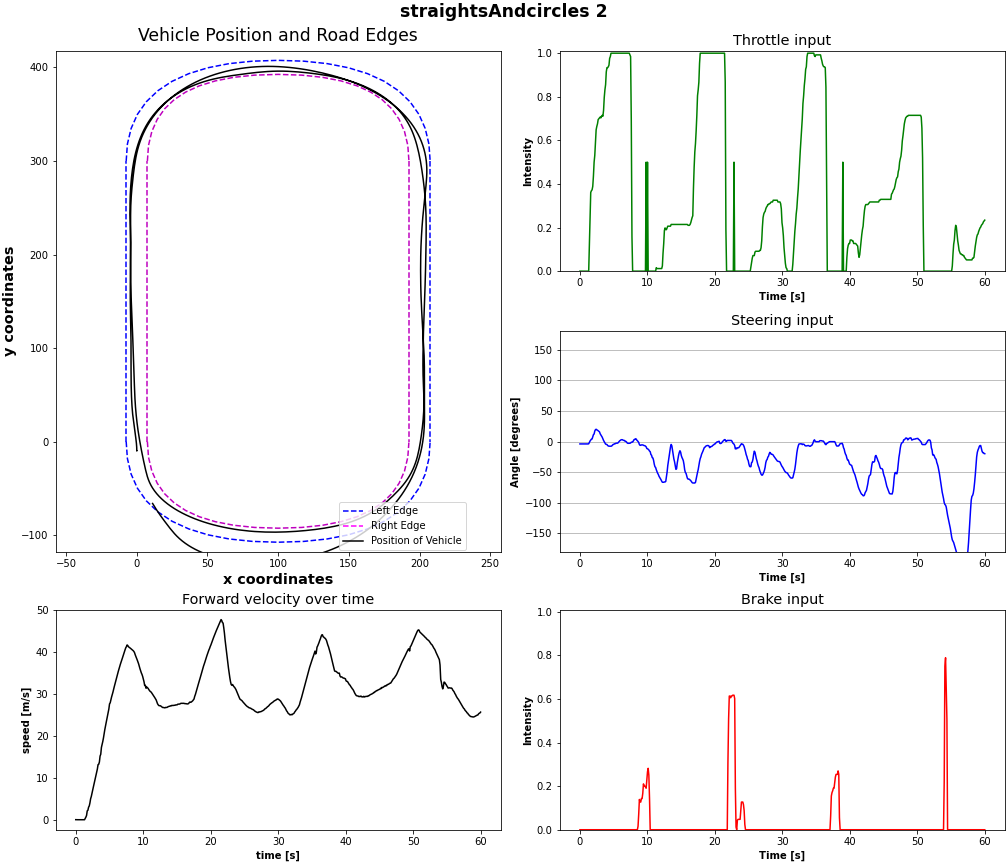

Data behind this chart, as committed beside it:
time, throttle, steering, brakes, x_pos, y_pos, velocity, directions
0.0, 0.0, -3.976, 0.0, 0.0002347, -9.999, 0.01349, [5.026371218264103e-05, 0.99999433755874…
0.1002, 0.0, -3.976, 0.0, 0.0001543, -10, 0.003949, [3.606730388128199e-05, 0.99998944997787…
0.2003, 0.0, -3.976, 0.0, 0.0001237, -9.999, 0.0009307, [1.9004977730219252e-05, 0.9999863505363…
0.3005, 0.0, -3.976, 0.0, 0.0001737, -9.999, 0.001349, [6.309282616712153e-05, 0.99998635053634…
0.4007, 0.0, -3.976, 0.0, 0.0001599, -9.998, 0.006069, [-2.346204018977005e-05, 0.9999881386756…
0.5008, 0.0, -3.976, 0.0, 0.0001731, -9.998, 0.001193, [-9.407163815922104e-06, 0.9999899268150…
0.601, 0.0, -3.976, 0.0, 0.0001886, -9.998, 0.001094, [5.5033517128322273e-05, 0.9999902844429…
0.7012, 0.0, -3.976, 0.0, 0.0001312, -9.998, 0.001372, [-3.339546674396843e-05, 0.9999904632568…
0.8013, 0.0, -3.976, 0.0, 0.0001863, -9.998, 0.0005264, [3.849562199320644e-05, 0.99999040365219…
0.9015, 0.0, -3.976, 0.0, 0.0001471, -9.998, 0.0004455, [5.598625193670159e-06, 0.99999040365219…
1.002, 0.0, -3.976, 0.0, 0.0001558, -9.998, 0.0002318, [-2.4299006327055395e-06, 0.999990224838…
1.102, 0.0, -3.976, 0.0, 0.0001611, -9.998, 1.0714245070873106e-05, [2.228664561698679e-05, 0.99999010562896…
1.202, 0.0, -3.976, 0.0, 0.0001442, -9.998, 0.000101, [-5.089756996312644e-06, 0.9999901056289…
1.302, 0.0, -3.77, 0.0, 0.0001639, -9.998, 1.0823086528536589e-05, [2.2097243345342577e-05, 0.9999901056289…
1.402, 0.127, -1.366, 0.0, 0.0002584, -9.983, 0.2844, [0.00013193902850616723, 0.9999999403953…
1.503, 0.2698, 0.8172, 0.0, 0.0005893, -9.925, 0.6187, [0.00034483923809602857, 0.9999799132347…
1.603, 0.3611, 2.177, 0.0, 0.0004937, -9.826, 1.017, [0.0003005957405548543, 0.99995052814483…
1.703, 0.369, 3.797, 0.0, -0.0001606, -9.66, 2.111, [-0.0008067894377745688, 0.9999548792839…
1.803, 0.373, 4.086, 0.0, -0.0002588, -9.392, 2.257, [-0.0001314316177740693, 0.9998956322669…
1.903, 0.3889, 7.739, 0.0, -0.001345, -9.03, 2.984, [-0.0008502111304551363, 0.9998664855957…
2.003, 0.4365, 11.14, 0.0, -0.004721, -8.636, 3.286, [-0.0022875145077705383, 0.9998624324798…
2.104, 0.5, 12.28, 0.0, -0.01121, -8.102, 4.011, [-0.004717912524938583, 0.99987488985061…
2.204, 0.5313, 17.12, 0.0, -0.02139, -7.481, 4.996, [-0.008580518886446953, 0.99985998868942…
2.304, 0.5899, 19.33, 0.0, -0.038, -6.765, 5.524, [-0.014541775919497013, 0.99978250265121…
2.404, 0.6484, 20.02, 0.0, -0.06303, -5.954, 6.296, [-0.021516548469662666, 0.99964660406112…
2.504, 0.6641, 19.04, 0.0, -0.09728, -5.05, 7.063, [-0.029121553525328636, 0.99944978952407…
2.604, 0.6758, 18.49, 0.0, -0.1419, -4.05, 7.749, [-0.0373181588947773, 0.9991781711578369…
2.705, 0.6953, 17.64, 0.0, -0.1987, -2.956, 8.469, [-0.04541657865047455, 0.998846530914306…
2.805, 0.6992, 16.93, 0.0, -0.2692, -1.774, 9.131, [-0.05358731001615524, 0.99844890832901,…
2.905, 0.7031, 15.72, 0.0, -0.3545, -0.5021, 9.818, [-0.06199588626623154, 0.997967422008514…
3.005, 0.707, 12.55, 0.0, -0.4559, 0.8605, 10.53, [-0.07013532519340515, 0.997429788112640…
3.105, 0.7031, 10.76, 0.0, -0.5728, 2.313, 11.32, [-0.07713416963815689, 0.996899008750915…
3.205, 0.7109, 9.318, 0.0, -0.6888, 3.672, 12.08, [-0.08268175274133682, 0.996414840221405…
3.306, 0.7149, 7.052, 0.0, -0.8379, 5.335, 13.13, [-0.08819601684808731, 0.995870709419250…
3.406, 0.7109, 4.278, 0.0, -1.005, 7.125, 13.21, [-0.09246709942817688, 0.995416522026062…
3.506, 0.7383, 1.682, 0.0, -1.178, 8.929, 13.77, [-0.09521862119436264, 0.995456278324127…
3.606, 0.7969, -0.3091, 0.0, -1.359, 10.8, 15.17, [-0.096402607858181, 0.9953039884567261,…
3.706, 0.832, -2.424, 0.0, -1.525, 12.52, 15.6, [-0.09604780375957489, 0.995278775691986…
3.806, 0.8555, -4.25, 0.0, -1.722, 14.58, 17.24, [-0.09415548294782639, 0.995409965515136…
3.907, 0.9141, -4.594, 0.0, -1.903, 16.53, 17.89, [-0.09114481508731842, 0.995411217212677…
4.007, 0.9336, -4.964, 0.0, -2.115, 18.9, 18.64, [-0.08757586777210236, 0.995748221874237…
4.107, 0.9336, -6.516, 0.0, -2.302, 21.08, 19.49, [-0.08360332995653152, 0.996180236339569…
4.207, 0.9375, -7.299, 0.0, -2.514, 23.69, 20.55, [-0.0777924656867981, 0.9966809153556824…
4.307, 0.9453, -7.642, 0.0, -2.719, 26.44, 21.47, [-0.07132773846387863, 0.997175514698028…
4.407, 0.9766, -7.697, 0.0, -2.914, 29.31, 22.38, [-0.06432322412729263, 0.997669279575347…
4.508, 0.9844, -7.697, 0.0, -3.075, 31.92, 23.14, [-0.05788670480251312, 0.998079776763916…
4.608, 1.0, -7.697, 0.0, -3.245, 35.02, 23.96, [-0.05018141493201256, 0.998512029647827…
4.708, 1.0, -7.354, 0.0, -3.398, 38.23, 24.72, [-0.04230751842260361, 0.998891294002533…
4.808, 1.0, -6.104, 0.0, -3.533, 41.55, 25.55, [-0.034934911876916885, 0.99919384717941…
4.908, 1.0, -4.951, 0.0, -3.65, 44.99, 26.4, [-0.028492150828242302, 0.99941450357437…
5.008, 1.0, -4.662, 0.0, -3.751, 48.52, 27.6, [-0.02297411486506462, 0.999607026576995…
5.109, 1.0, -3.77, 0.0, -3.836, 52.15, 27.88, [-0.018249809741973877, 0.99970924854278…
5.209, 1.0, -3.77, 0.0, -3.906, 55.87, 28.59, [-0.01420192513614893, 0.999790012836456…
5.309, 1.0, -2.987, 0.0, -3.961, 59.67, 29.24, [-0.010336322709918022, 0.99984139204025…
5.409, 1.0, -2.754, 0.0, -4.002, 63.56, 29.79, [-0.0070510124787688255, 0.9998704195022…
5.509, 1.0, -2.754, 0.0, -4.032, 67.54, 30.38, [-0.00409981282427907, 0.999887645244598…
5.609, 1.0, -2.63, 0.0, -4.049, 71.6, 31.07, [-0.0012595104053616524, 0.9998968243598…
5.71, 1.0, -1.298, 0.0, -4.055, 75.74, 31.7, [0.0014088087482377887, 0.99989932775497…
5.81, 1.0, 0.2678, 0.0, -4.052, 79.97, 32.33, [0.0027811815962195396, 0.99989974498748…
5.91, 1.0, 1.27, 0.0, -4.046, 84.28, 32.94, [0.0023696026764810085, 0.99990308284759…
... 540 more rows
